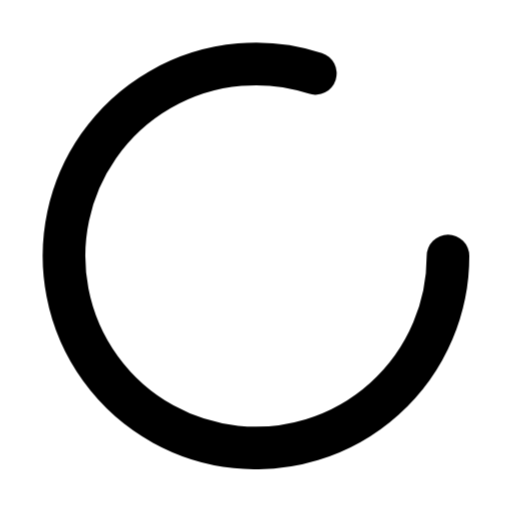
t = 0.00 s
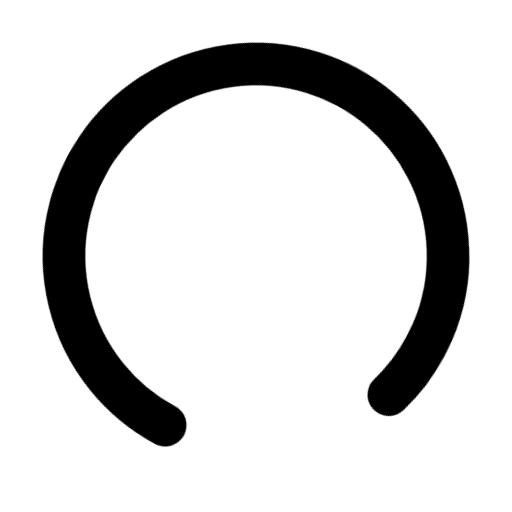
t = 0.20 s
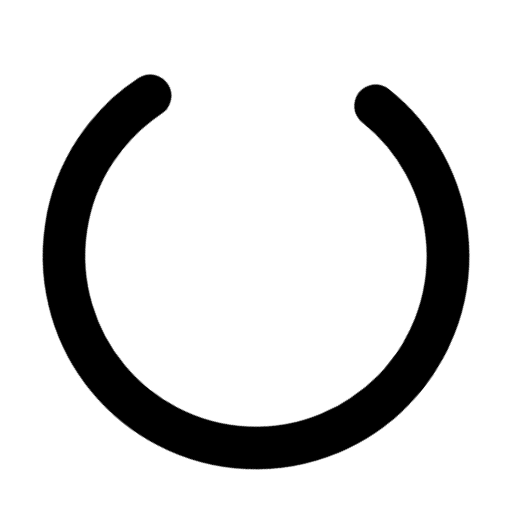
t = 0.40 s
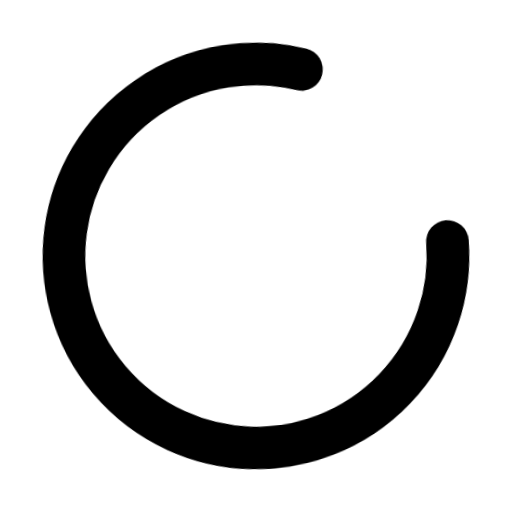
t = 0.60 s
t = 0.80 s: frame unchanged from t = 0.00 s, image omitted
t = 1.00 s: frame unchanged from t = 0.00 s, image omitted

The animated SVG that drew these frames (rendered in a browser with its animation timeline set to each time). Animation: 12 CSS @keyframes rules; one cycle of 1.00 s.

<svg
  xmlns="http://www.w3.org/2000/svg"
  width="24"
  height="24"
  viewBox="0 0 24 24"
  fill="none"
  stroke="currentColor"
  stroke-width="2"
  stroke-linecap="round"
  stroke-linejoin="round"
  overflow="hidden"
  class="animated-lucide-icon animated-lucide-loader-2"
  role="img"
  aria-label="loader 2"
>
  <title>loader 2</title>
<style>
  /* Delay utilities — 80ms increments */
  .al-delay-0 { --al-delay: 0ms; }
  .al-delay-1 { --al-delay: 80ms; }
  .al-delay-2 { --al-delay: 160ms; }
  .al-delay-3 { --al-delay: 240ms; }
  .al-delay-4 { --al-delay: 320ms; }
  .al-delay-5 { --al-delay: 400ms; }
  .al-delay-6 { --al-delay: 480ms; }
  .al-delay-7 { --al-delay: 560ms; }

  /* Two-tone colors — no opacity tricks, just two real colors */
  .al-primary { stroke: var(--animated-lucide-primary, var(--al-primary, currentColor)); }
  .al-secondary { stroke: var(--animated-lucide-secondary, var(--al-secondary, currentColor)); }

  /* ── Fill animation: shape fills with translucent color ── */
  .al-anim-fill {
    fill: currentColor;
    fill-opacity: 0;
    transition: fill-opacity 500ms ease var(--al-delay, 0ms);
  }
  .animated-lucide-icon:hover .al-anim-fill,
  .al-icon-wrapper:hover .al-anim-fill {
    fill-opacity: 0.18;
  }

  /* ── Draw animation: path re-draws on hover via keyframe ── */
  .al-anim-draw {
    /* Fully visible by default */
  }
  .animated-lucide-icon:hover .al-anim-draw,
  .al-icon-wrapper:hover .al-anim-draw {
    animation: al-draw-in 600ms ease var(--al-delay, 0ms) both;
  }
  @keyframes al-draw-in {
    0% { stroke-dashoffset: var(--al-dash-len, 50); }
    100% { stroke-dashoffset: 0; }
  }

  /* ── Draw-line: shorter lines re-draw on hover ── */
  .al-anim-draw-line {
    /* Fully visible by default */
  }
  .animated-lucide-icon:hover .al-anim-draw-line,
  .al-icon-wrapper:hover .al-anim-draw-line {
    animation: al-draw-line 500ms ease var(--al-delay, 0ms) both;
  }
  @keyframes al-draw-line {
    0% { stroke-dashoffset: var(--al-dash-len, 20); }
    100% { stroke-dashoffset: 0; }
  }

  /* ── Fade animation: subtle pop on hover (fully visible by default) ── */
  .al-anim-fade {
    /* Fully visible by default */
  }
  .animated-lucide-icon:hover .al-anim-fade,
  .al-icon-wrapper:hover .al-anim-fade {
    animation: al-fade-pop 500ms ease var(--al-delay, 0ms) both;
  }
  @keyframes al-fade-pop {
    0% { opacity: 0.3; transform: scale(0.92); }
    60% { opacity: 1; transform: scale(1.04); }
    100% { opacity: 1; transform: scale(1); }
  }

  /* ── Dot appear: dot pops on hover (fully visible by default) ── */
  .al-anim-dot-appear {
    /* Fully visible by default */
  }
  .animated-lucide-icon:hover .al-anim-dot-appear,
  .al-icon-wrapper:hover .al-anim-dot-appear {
    animation: al-dot-pop 500ms ease 200ms both;
  }
  @keyframes al-dot-pop {
    0% { transform: scale(1); }
    40% { transform: scale(0.3); }
    70% { transform: scale(1.3); }
    100% { transform: scale(1); }
  }

  /* ── Bar animation: bars bounce on hover (full size by default) ── */
  .al-anim-bar {
    transform-origin: center bottom;
  }
  .animated-lucide-icon:hover .al-anim-bar,
  .al-icon-wrapper:hover .al-anim-bar {
    animation: al-bar-grow 600ms cubic-bezier(0.34, 1.56, 0.64, 1) var(--al-delay, 0ms) both;
  }
  @keyframes al-bar-grow {
    0% { transform: scaleY(0.2); }
    60% { transform: scaleY(1.08); }
    100% { transform: scaleY(1); }
  }

  /* ── Scale-pop: element pops with scale ── */
  .al-anim-scale-pop {
    transform-origin: center;
  }
  .animated-lucide-icon:hover .al-anim-scale-pop,
  .al-icon-wrapper:hover .al-anim-scale-pop {
    animation: al-scale-pop 500ms cubic-bezier(0.34, 1.56, 0.64, 1) var(--al-delay, 0ms) both;
  }
  @keyframes al-scale-pop {
    0% { transform: scale(1); }
    40% { transform: scale(1.15); }
    100% { transform: scale(1); }
  }

  /* ── Pulse element: pulsing opacity for attention ── */
  .al-anim-pulse-element {
    /* Fully visible by default */
  }
  .animated-lucide-icon:hover .al-anim-pulse-element,
  .al-icon-wrapper:hover .al-anim-pulse-element {
    animation: al-pulse 0.7s ease-in-out;
  }
  @keyframes al-pulse {
    0%, 100% { opacity: 1; }
    50% { opacity: 0.3; }
  }

  /* ── Gear: rotation on hover ── */
  .al-anim-gear {
    transform-origin: 12px 12px;
    transition: transform 700ms cubic-bezier(0.34, 1.56, 0.64, 1) var(--al-delay, 0ms);
  }
  .animated-lucide-icon:hover .al-anim-gear,
  .al-icon-wrapper:hover .al-anim-gear {
    transform: rotate(var(--al-rotation, 90deg));
  }

  /* ── Nudge: translate in a direction ── */
  .al-anim-nudge {
    transition: transform 500ms cubic-bezier(0.34, 1.56, 0.64, 1) var(--al-delay, 0ms);
  }
  .animated-lucide-icon:hover .al-anim-nudge,
  .al-icon-wrapper:hover .al-anim-nudge {
    transform: translate(var(--al-tx, 0px), var(--al-ty, 0px));
  }

  /* ── Bell ring: keyframe ring animation ── */
  .al-anim-bell-ring {
    transform-origin: 12px 3px;
  }
  .animated-lucide-icon:hover .al-anim-bell-ring,
  .al-icon-wrapper:hover .al-anim-bell-ring {
    animation: al-bell-ring 0.7s ease;
  }
  @keyframes al-bell-ring {
    0% { transform: rotate(0deg); }
    12% { transform: rotate(14deg); }
    24% { transform: rotate(-12deg); }
    36% { transform: rotate(8deg); }
    48% { transform: rotate(-5deg); }
    60% { transform: rotate(2deg); }
    100% { transform: rotate(0deg); }
  }

  /* ── Heart beat: keyframe scale ── */
  .al-anim-heart-beat {
    transform-origin: 12px 13px;
  }
  .animated-lucide-icon:hover .al-anim-heart-beat,
  .al-icon-wrapper:hover .al-anim-heart-beat {
    animation: al-heart-beat 0.8s ease;
  }
  @keyframes al-heart-beat {
    0% { transform: scale(1); }
    15% { transform: scale(1.2); }
    30% { transform: scale(1); }
    45% { transform: scale(1.15); }
    60% { transform: scale(1); }
  }

  /* ── Rocket lift ── */
  .al-anim-rocket-lift {
    transition: transform 500ms cubic-bezier(0.34, 1.56, 0.64, 1) var(--al-delay, 0ms);
  }
  .animated-lucide-icon:hover .al-anim-rocket-lift,
  .al-icon-wrapper:hover .al-anim-rocket-lift {
    transform: translate(1px, -1.5px);
  }

  /* ── Handle lift (trash lid, briefcase handle) ── */
  .al-anim-handle-lift {
    transition: transform 500ms ease var(--al-delay, 0ms);
  }
  .animated-lucide-icon:hover .al-anim-handle-lift,
  .al-icon-wrapper:hover .al-anim-handle-lift {
    transform: translateY(-1.5px);
  }

  /* ── Page turn ── */
  .al-anim-page-turn {
    transform-origin: left center;
    transition: transform 500ms ease var(--al-delay, 0ms);
  }
  .animated-lucide-icon:hover .al-anim-page-turn,
  .al-icon-wrapper:hover .al-anim-page-turn {
    transform: rotateY(-12deg);
  }

  /* ── Menu line (staggered scaleX) ── */
  .al-anim-menu-line {
    transform-origin: left center;
    transition: transform 400ms ease var(--al-delay, 0ms);
  }
  .animated-lucide-icon:hover .al-anim-menu-line,
  .al-icon-wrapper:hover .al-anim-menu-line {
    transform: scaleX(var(--al-scale-x, 0.7));
  }

  /* ── Mail flap: envelope opens and closes ── */
  .al-anim-mail-flap {
    transform-origin: center top;
  }
  .animated-lucide-icon:hover .al-anim-mail-flap,
  .al-icon-wrapper:hover .al-anim-mail-flap {
    animation: al-mail-flap 700ms ease var(--al-delay, 0ms) both;
  }
  @keyframes al-mail-flap {
    0% { transform: rotateX(0deg); }
    40% { transform: rotateX(-30deg); }
    70% { transform: rotateX(5deg); }
    100% { transform: rotateX(0deg); }
  }

  /* ── Shake: horizontal wobble ── */
  .al-anim-shake {
    transform-origin: center;
  }
  .animated-lucide-icon:hover .al-anim-shake,
  .al-icon-wrapper:hover .al-anim-shake {
    animation: al-shake 600ms ease var(--al-delay, 0ms) both;
  }
  @keyframes al-shake {
    0% { transform: translateX(0) rotate(0deg); }
    15% { transform: translateX(-1.5px) rotate(-3deg); }
    30% { transform: translateX(1.5px) rotate(3deg); }
    45% { transform: translateX(-1px) rotate(-2deg); }
    60% { transform: translateX(1px) rotate(2deg); }
    75% { transform: translateX(-0.5px) rotate(-1deg); }
    100% { transform: translateX(0) rotate(0deg); }
  }

  /* ── Spin: full 360 rotation ── */
  .al-anim-spin {
    transform-origin: 12px 12px;
  }
  .animated-lucide-icon:hover .al-anim-spin,
  .al-icon-wrapper:hover .al-anim-spin {
    animation: al-spin 700ms cubic-bezier(0.4, 0, 0.2, 1) var(--al-delay, 0ms) both;
  }
  @keyframes al-spin {
    0% { transform: rotate(0deg); }
    100% { transform: rotate(360deg); }
  }
</style>
  <path d="M21 12a9 9 0 1 1-6.219-8.56" class="al-primary al-anim-spin al-delay-0" />
</svg>
